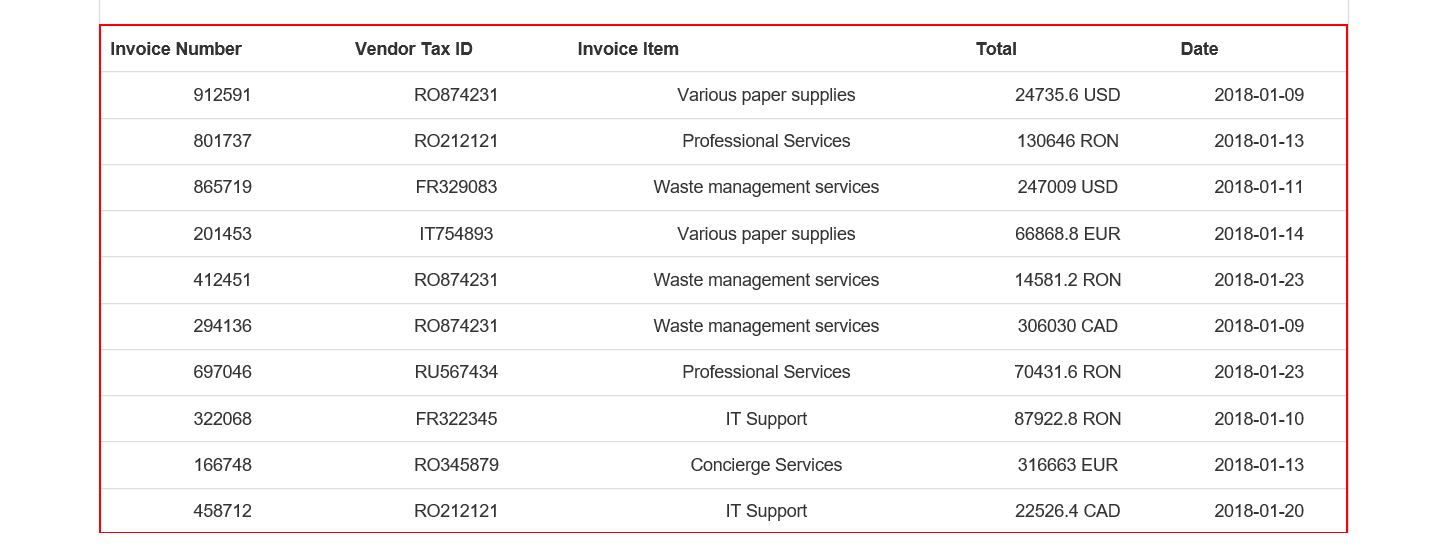
Workflow: Downloading all invoices

Step 1: get-text from the table
